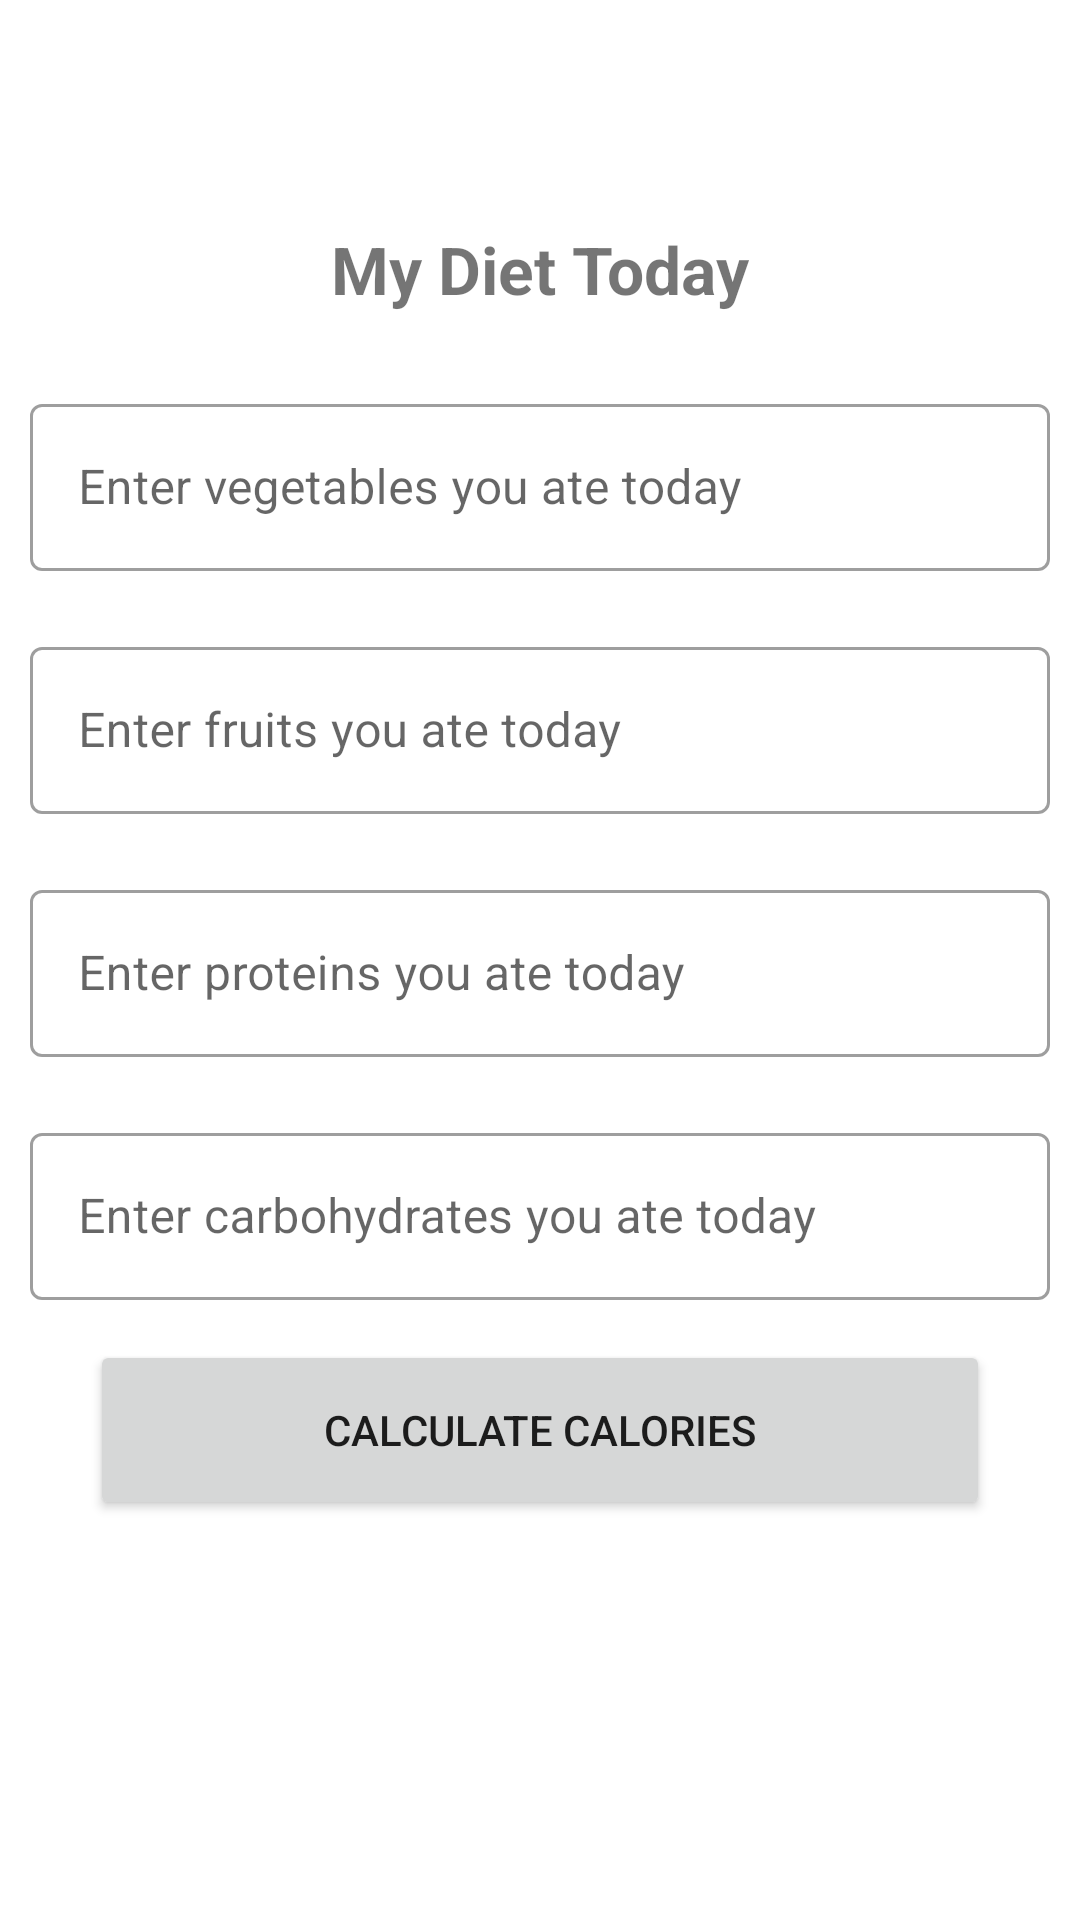

Produce the Android XML layout that renders to this screen, including the resource entries it uses.
<!-- AndroidManifest.xml: application theme AppTheme -->
<!-- res/layout/activity_food_tracker.xml -->
<?xml version="1.0" encoding="utf-8"?>
<RelativeLayout xmlns:android="http://schemas.android.com/apk/res/android"
    xmlns:app="http://schemas.android.com/apk/res-auto"
    xmlns:tools="http://schemas.android.com/tools"
    android:layout_width="match_parent"
    android:layout_height="match_parent"
    tools:context=".FoodTracker">

    <TextView
        android:id="@+id/text"
        android:layout_width="wrap_content"
        android:layout_height="wrap_content"
        android:layout_centerHorizontal="true"
        android:layout_marginTop="60dp"
        android:padding="15dp"
        android:text="My Diet Today"
        android:textSize="22sp"
        android:textStyle="bold" />

    <com.google.android.material.textfield.TextInputLayout
        android:id="@+id/veges"
        style="@style/Widget.MaterialComponents.TextInputLayout.OutlinedBox"
        android:layout_width="350dp"
        android:layout_height="wrap_content"
        android:layout_below="@id/text"
        android:layout_centerHorizontal="true"
        android:layout_margin="10dp"
        android:hint="Enter vegetables you ate today">

        <com.google.android.material.textfield.TextInputEditText
            android:id="@+id/vegesTF"
            android:layout_width="match_parent"
            android:layout_height="wrap_content"
            android:inputType="text" />
    </com.google.android.material.textfield.TextInputLayout>

    <com.google.android.material.textfield.TextInputLayout
        android:id="@+id/fruits"
        style="@style/Widget.MaterialComponents.TextInputLayout.OutlinedBox"
        android:layout_width="350dp"
        android:layout_height="wrap_content"
        android:layout_below="@id/veges"
        android:layout_centerHorizontal="true"
        android:layout_margin="10dp"
        android:hint="Enter fruits you ate today">

        <com.google.android.material.textfield.TextInputEditText
            android:id="@+id/fruitsTF"
            android:layout_width="match_parent"
            android:layout_height="wrap_content"
            android:inputType="text" />
    </com.google.android.material.textfield.TextInputLayout>

    <com.google.android.material.textfield.TextInputLayout
        android:id="@+id/proteins"
        style="@style/Widget.MaterialComponents.TextInputLayout.OutlinedBox"
        android:layout_width="350dp"
        android:layout_height="wrap_content"
        android:layout_below="@id/fruits"
        android:layout_centerHorizontal="true"
        android:layout_margin="10dp"
        android:hint="Enter proteins you ate today">

        <com.google.android.material.textfield.TextInputEditText
            android:id="@+id/proteinsTF"
            android:layout_width="match_parent"
            android:layout_height="wrap_content"
            android:inputType="text" />
    </com.google.android.material.textfield.TextInputLayout>

    <com.google.android.material.textfield.TextInputLayout
        android:id="@+id/cabo"
        style="@style/Widget.MaterialComponents.TextInputLayout.OutlinedBox"
        android:layout_width="350dp"
        android:layout_height="wrap_content"
        android:layout_below="@id/proteins"
        android:layout_centerHorizontal="true"
        android:layout_margin="10dp"
        android:hint="Enter carbohydrates you ate today">

        <com.google.android.material.textfield.TextInputEditText
            android:id="@+id/caboTF"
            android:layout_width="match_parent"
            android:layout_height="wrap_content"
            android:inputType="text" />
    </com.google.android.material.textfield.TextInputLayout>

    <Button
        android:id="@+id/calCaloriesBtn"
        android:layout_width="300dp"
        android:layout_height="60dp"
        android:layout_below="@id/cabo"
        android:layout_centerHorizontal="true"
        android:layout_margin="10px"
        android:text="Calculate Calories" />
</RelativeLayout>
<!-- resources referenced by this layout -->
<resources>
  <style name="AppTheme" parent="Theme.MaterialComponents.Light.DarkActionBar">
  
          <item name="colorPrimary">@color/colorPrimary</item>
          <item name="colorPrimaryDark">@color/colorPrimaryDark</item>
          <item name="colorAccent">@color/colorAccent</item>
      </style>
  <color name="colorPrimary">#03A9F4</color>
  <color name="colorPrimaryDark">#2196F3</color>
  <color name="colorAccent">#03DAC5</color>
</resources>
